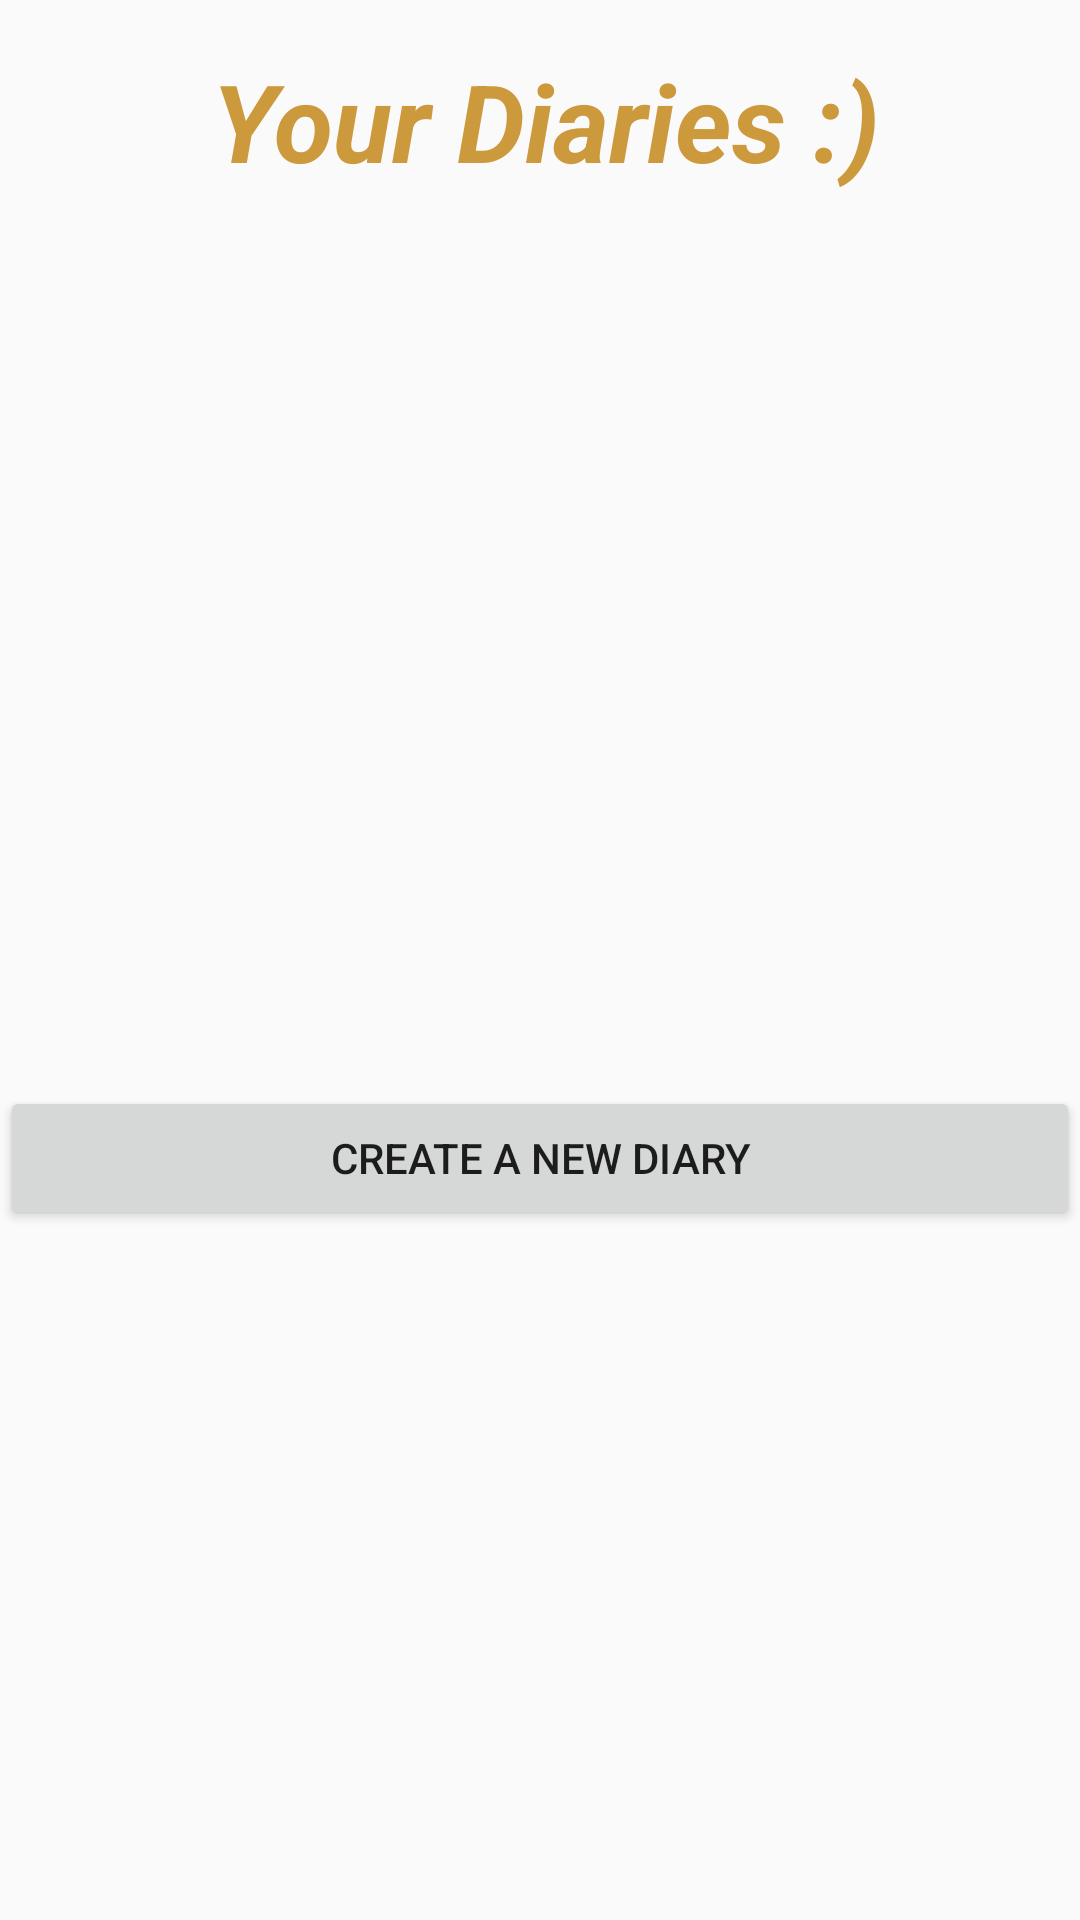

Write the Android layout XML for this screen, with the resource values it uses.
<!-- AndroidManifest.xml: application theme AppTheme -->
<!-- res/layout/activity_diary.xml -->
<?xml version="1.0" encoding="utf-8"?>
<android.support.constraint.ConstraintLayout xmlns:android="http://schemas.android.com/apk/res/android"
    xmlns:app="http://schemas.android.com/apk/res-auto"
    xmlns:tools="http://schemas.android.com/tools"
    android:id="@+id/layoutDiaries"
    android:layout_width="match_parent"
    android:layout_height="match_parent"
    tools:context=".DiaryActivity">

    <TextView
        android:id="@+id/txtStaticDiaries"
        android:layout_width="wrap_content"
        android:layout_height="wrap_content"
        android:layout_marginEnd="12dp"
        android:layout_marginLeft="16dp"
        android:layout_marginRight="12dp"
        android:layout_marginStart="16dp"
        android:layout_marginTop="16dp"
        android:text="@string/your_diaries"
        android:textColor="@color/colorPrimary"
        android:textSize="36sp"
        android:textStyle="bold|italic"
        app:layout_constraintEnd_toEndOf="parent"
        app:layout_constraintStart_toStartOf="parent"
        app:layout_constraintTop_toTopOf="parent" />

    <ListView
        android:id="@+id/listViewDiaries"
        android:layout_width="368dp"
        android:layout_height="219dp"
        android:layout_marginBottom="8dp"
        android:layout_marginEnd="8dp"
        android:layout_marginLeft="8dp"
        android:layout_marginRight="8dp"
        android:layout_marginStart="8dp"
        android:layout_marginTop="8dp"
        app:layout_constraintBottom_toBottomOf="parent"
        app:layout_constraintEnd_toEndOf="parent"
        app:layout_constraintStart_toStartOf="parent"
        app:layout_constraintTop_toBottomOf="@+id/txtStaticDiaries"
        app:layout_constraintVertical_bias="0.16000003" />

    <Button
        android:id="@+id/btnCreateDiary"
        android:layout_width="0dp"
        android:layout_height="wrap_content"
        android:layout_marginBottom="112dp"
        android:layout_marginTop="16dp"
        android:text="Create a new diary"
        app:layout_constraintBottom_toBottomOf="parent"
        app:layout_constraintEnd_toEndOf="parent"
        app:layout_constraintHorizontal_bias="1.0"
        app:layout_constraintStart_toStartOf="parent"
        app:layout_constraintTop_toBottomOf="@+id/listViewDiaries"
        app:layout_constraintVertical_bias="0.0" />
</android.support.constraint.ConstraintLayout>
<!-- resources referenced by this layout -->
<resources>
  <color name="colorPrimary">#cc9a3c</color>
  <string name="your_diaries">Your Diaries :)</string>
  <style name="AppTheme" parent="Theme.AppCompat.Light.DarkActionBar">
          <item name="colorPrimary">@color/colorPrimary</item>
          <item name="colorPrimaryDark">@color/colorPrimaryDark</item>
          <item name="colorAccent">@color/colorAccent</item>
      </style>
  <color name="colorPrimaryDark">#0288D1</color>
  <color name="colorAccent">#FFA000</color>
</resources>
